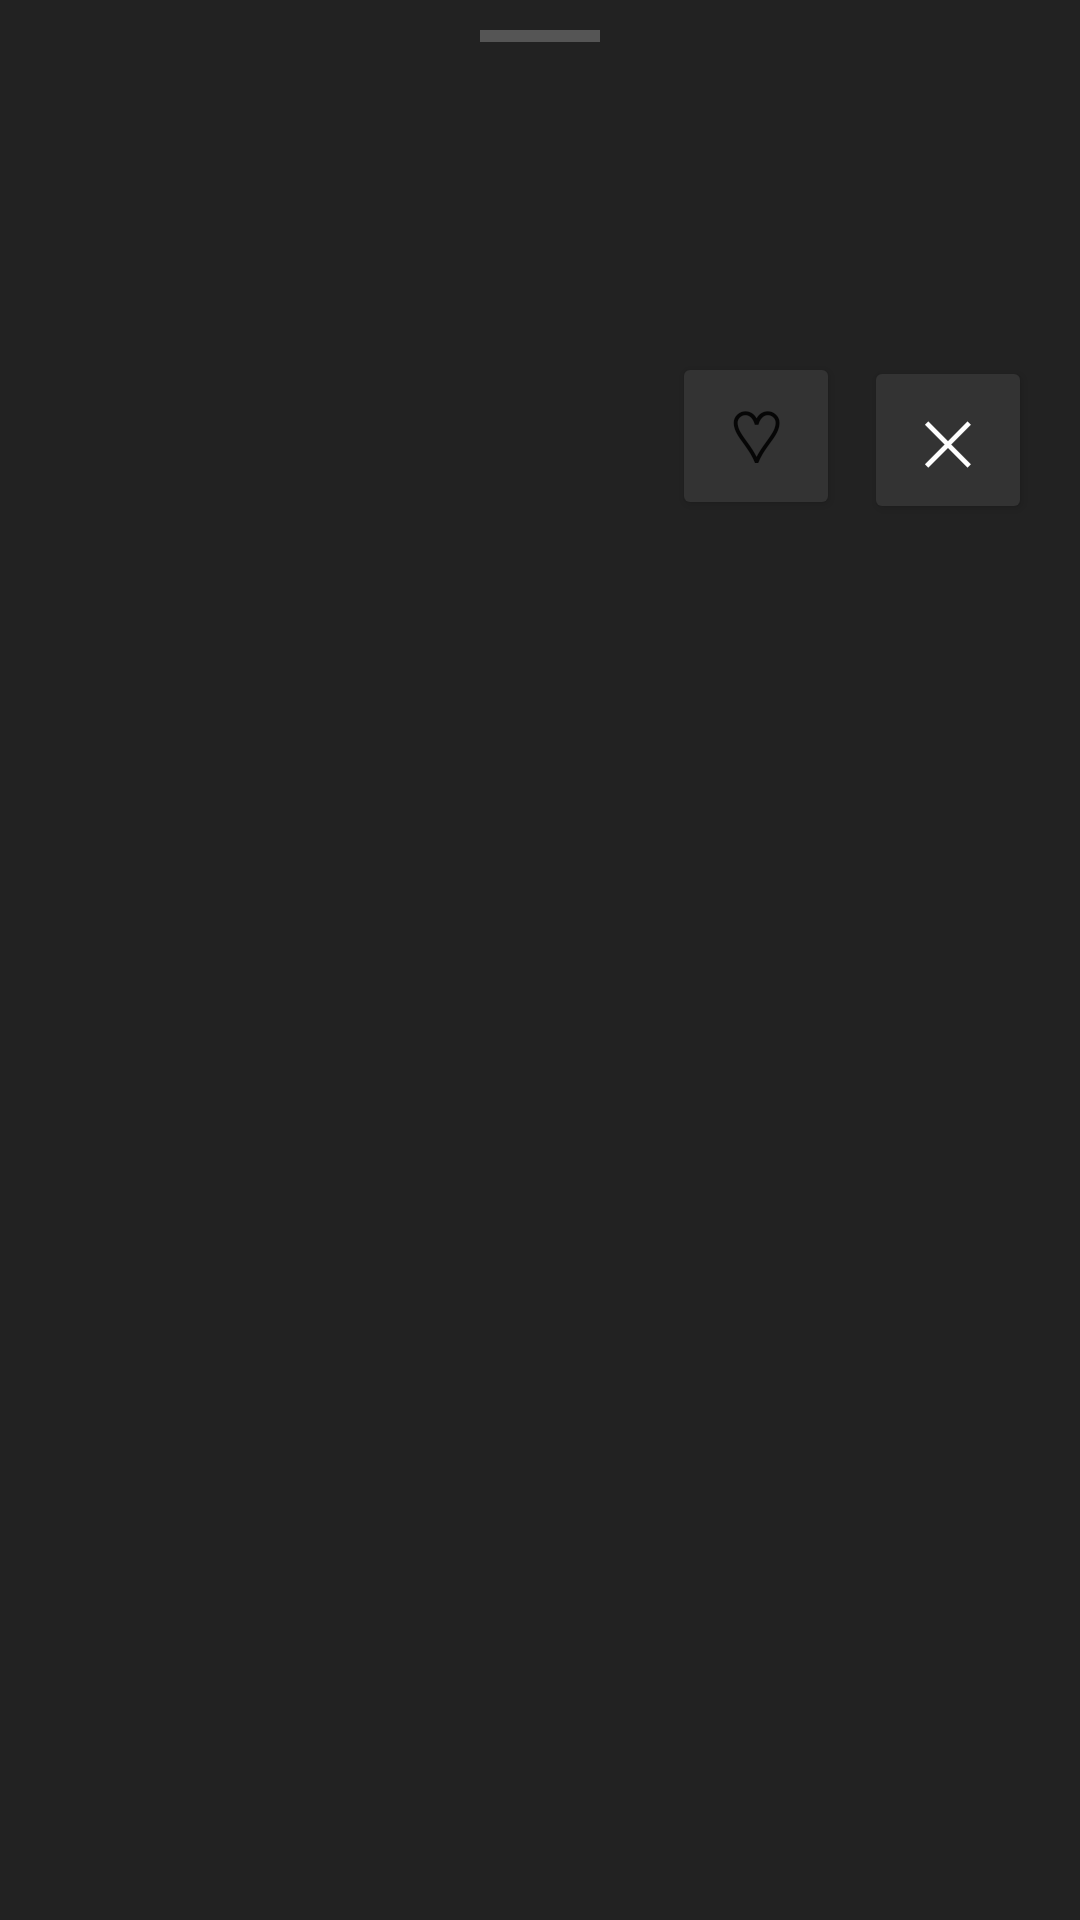

Android layout source for this screen:
<!-- AndroidManifest.xml: application theme Theme.PD2025 -->
<!-- res/layout/bottom_sheet_event.xml -->
<?xml version="1.0" encoding="utf-8"?>
<LinearLayout xmlns:android="http://schemas.android.com/apk/res/android"
    android:layout_width="match_parent"
    android:layout_height="wrap_content"
    android:orientation="vertical"
    android:background="@color/popup_bg"
    android:paddingBottom="24dp">

    
    <View
        android:layout_width="40dp"
        android:layout_height="4dp"
        android:layout_gravity="center_horizontal"
        android:layout_marginTop="10dp"
        android:layout_marginBottom="12dp"
        android:background="@color/drag_handle" />

    
    <TextView
        android:id="@+id/tvPopupTitle"
        android:layout_width="match_parent"
        android:layout_height="wrap_content"
        android:paddingHorizontal="20dp"
        android:paddingBottom="4dp"
        android:textSize="22sp"
        android:textStyle="bold"
        android:textColor="@color/text_primary" />

    
    <TextView
        android:id="@+id/tvPopupSubtitle"
        android:layout_width="match_parent"
        android:layout_height="wrap_content"
        android:paddingHorizontal="20dp"
        android:paddingBottom="8dp"
        android:textSize="14sp"
        android:textColor="@color/text_secondary" />

    
    <TextView
        android:id="@+id/tvPopupBody"
        android:layout_width="match_parent"
        android:layout_height="wrap_content"
        android:paddingHorizontal="20dp"
        android:paddingBottom="12dp"
        android:textSize="14sp"
        android:textColor="@color/text_primary" />

    
    <WebView
        android:id="@+id/webViewSpotify"
        android:layout_width="match_parent"
        android:layout_height="160dp"
        android:layout_marginHorizontal="16dp"
        android:layout_marginBottom="12dp"
        android:visibility="gone" />

    
    <LinearLayout
        android:layout_width="match_parent"
        android:layout_height="wrap_content"
        android:orientation="horizontal"
        android:gravity="end"
        android:paddingHorizontal="16dp">

        <Button
            android:id="@+id/btnFavorite"
            android:layout_width="56dp"
            android:layout_height="56dp"
            android:textSize="24sp"
            android:text="♡"
            android:backgroundTint="@color/button_bg"
            android:layout_marginEnd="8dp" />

        <Button
            android:id="@+id/btnClose"
            android:layout_width="56dp"
            android:layout_height="56dp"
            android:textSize="20sp"
            android:text="✕"
            android:textColor="@color/text_primary"
            android:backgroundTint="@color/button_bg" />

    </LinearLayout>

</LinearLayout>
<!-- resources referenced by this layout -->
<resources>
  <color name="button_bg">#333333</color>
  <color name="drag_handle">#555555</color>
  <color name="popup_bg">#222222</color>
  <color name="text_primary">#FFFFFF</color>
  <color name="text_secondary">#AAAAAA</color>
  <style name="Theme.PD2025" parent="Theme.MaterialComponents.DayNight.NoActionBar">
          <item name="colorPrimary">@color/spotify_green</item>
          <item name="colorPrimaryVariant">#1AA34A</item>
          <item name="colorOnPrimary">@color/white</item>
          <item name="colorSurface">@color/popup_bg</item>
          <item name="colorOnSurface">@color/text_primary</item>
          <item name="android:windowBackground">@color/background</item>
          <item name="android:statusBarColor">@color/header_bg</item>
          <item name="bottomSheetDialogTheme">@style/BottomSheetTheme</item>
      </style>
  <color name="spotify_green">#1DB954</color>
  <color name="white">#FFFFFF</color>
  <color name="background">#1A1A1A</color>
  <color name="header_bg">#111111</color>
  <style name="BottomSheetTheme" parent="Theme.MaterialComponents.BottomSheetDialog">
          <item name="bottomSheetStyle">@style/BottomSheetStyle</item>
      </style>
  <style name="BottomSheetStyle" parent="Widget.Design.BottomSheet.Modal">
          <item name="android:background">@color/popup_bg</item>
      </style>
</resources>
